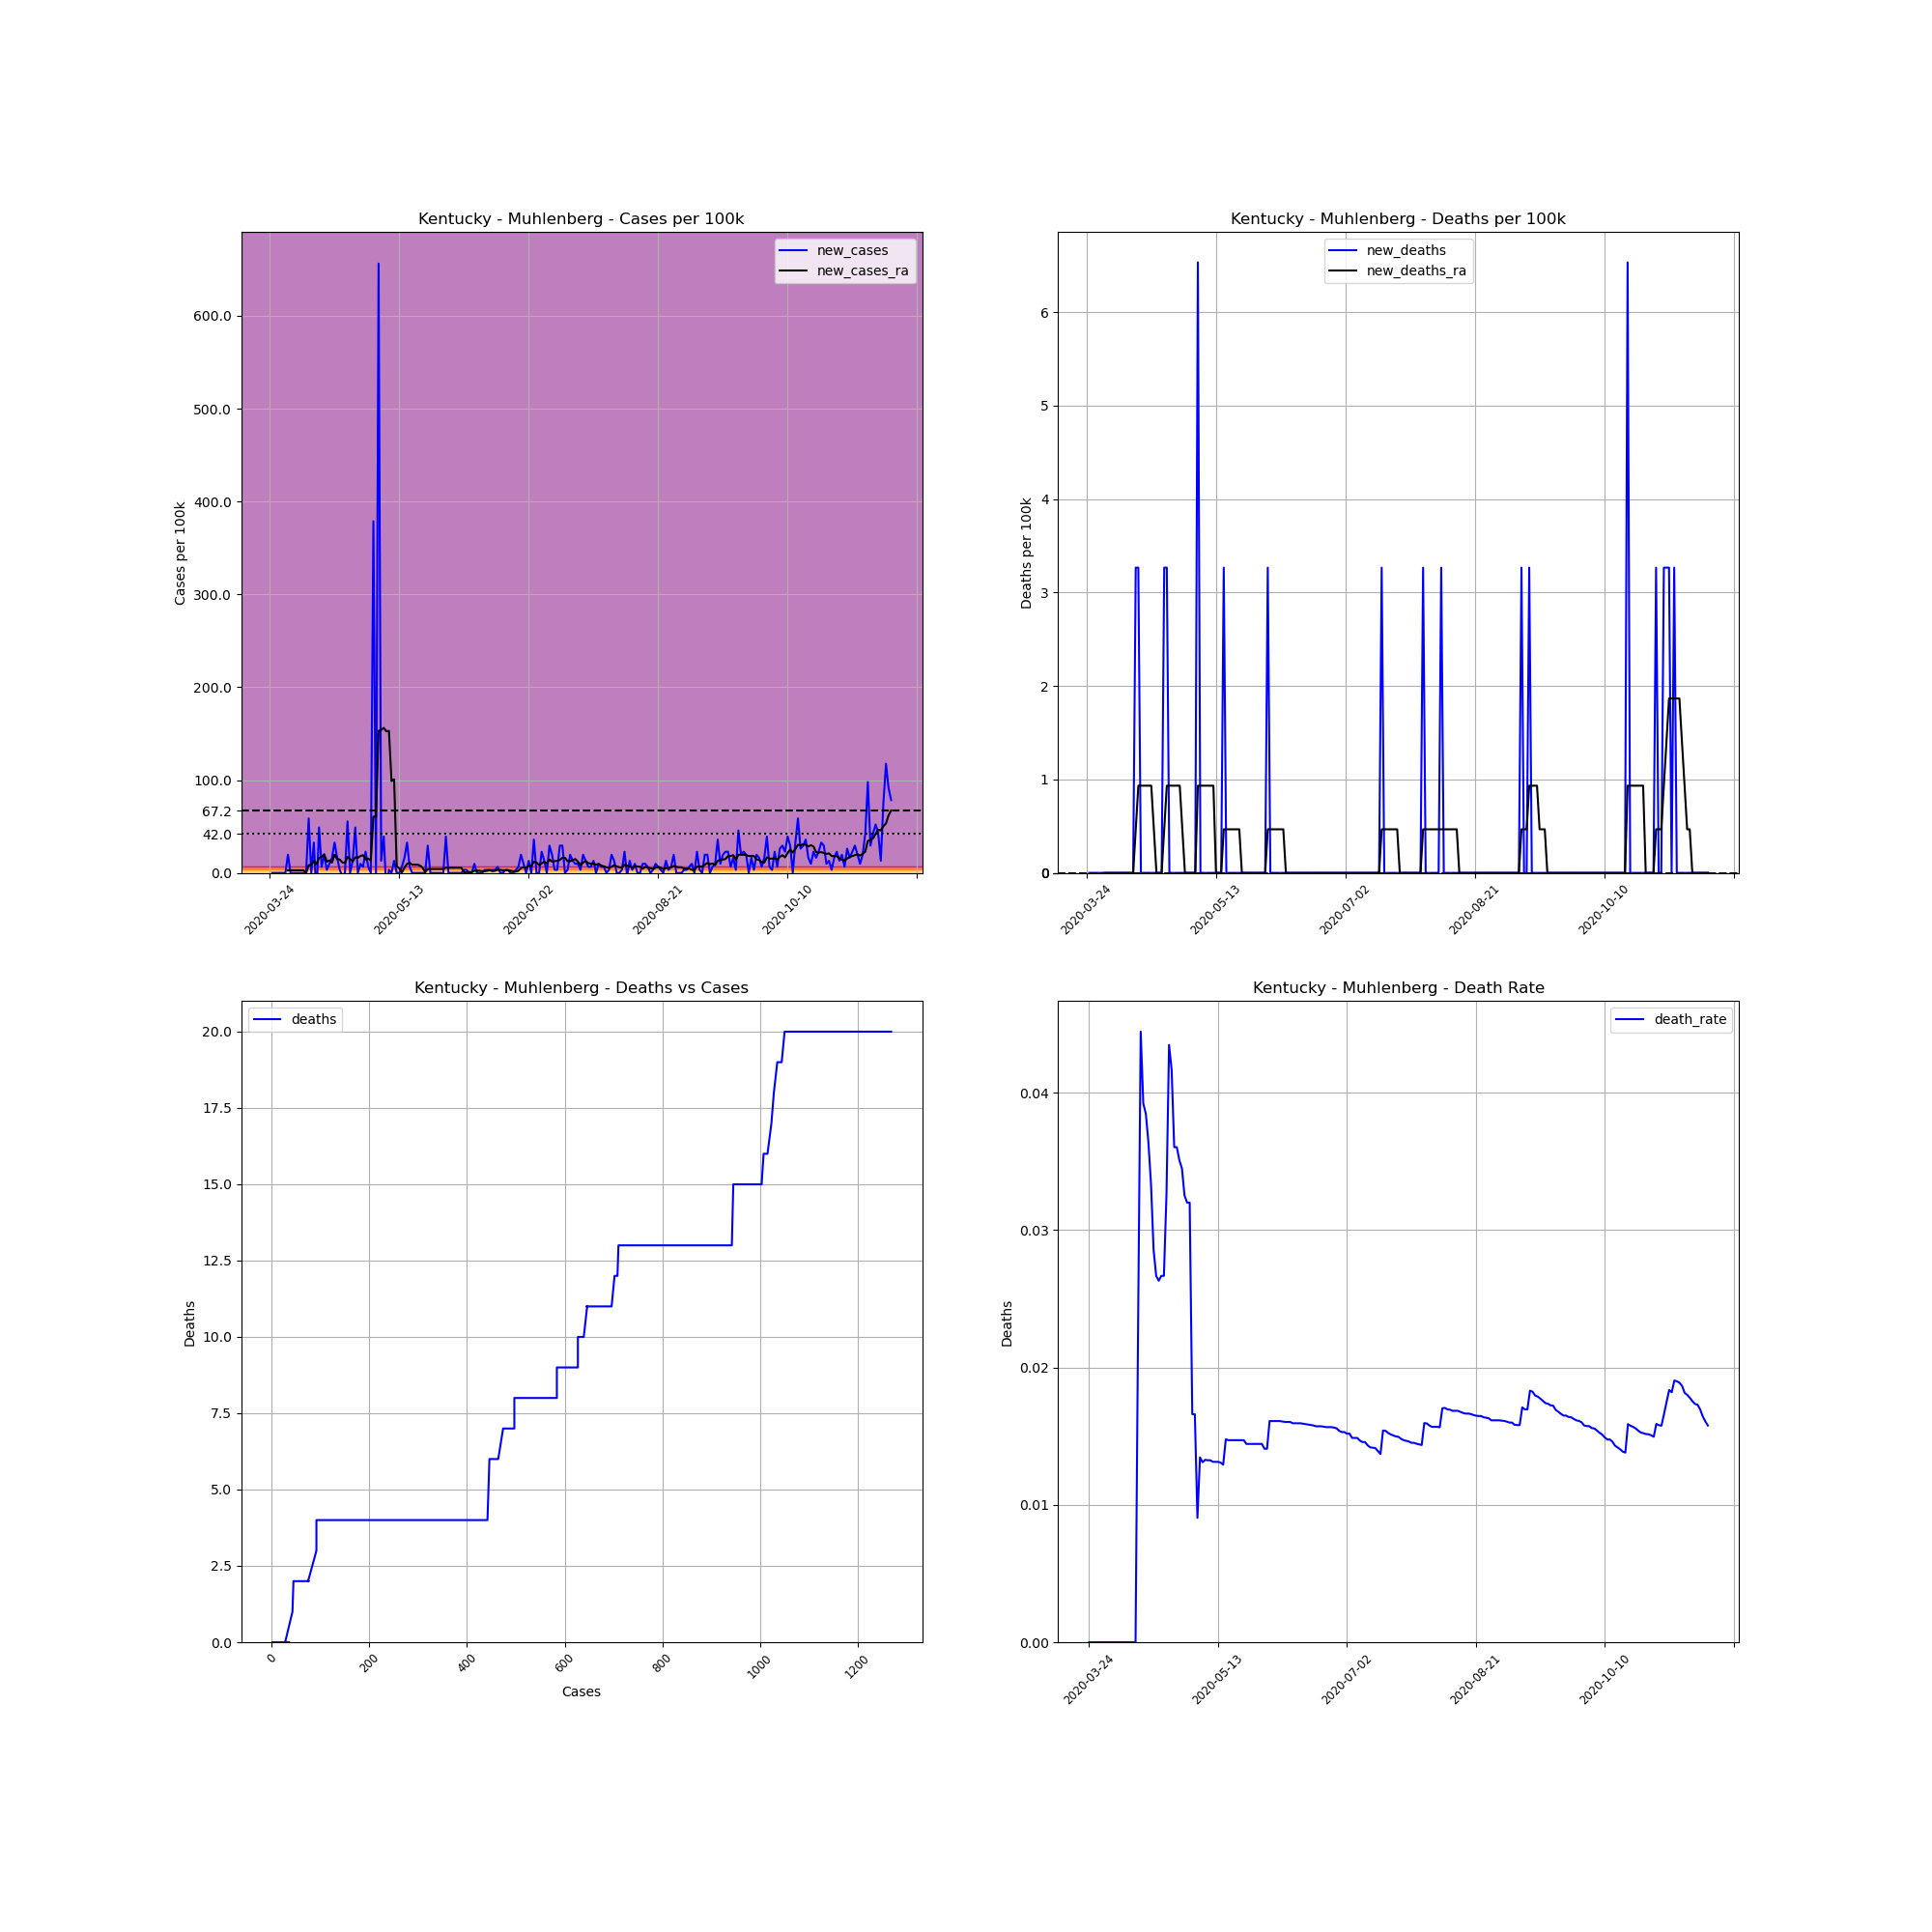

The table this chart was drawn from, first rows:
, date, county, state, fips, cases, deaths, COUNTY, STNAME, CTYNAME, POPESTIMATE2019, cases_per_100k, deaths_per_100k, death_rate, new_cases, new_deaths, new_cases_ra, new_deaths_ra
313457, 2020-03-24, Muhlenberg, Kentucky, 21177, 2, 0, 177, Kentucky, Muhlenberg, 30622, 6.531, 0.0, 0.0, , , , 
313458, 2020-03-25, Muhlenberg, Kentucky, 21177, 2, 0, 177, Kentucky, Muhlenberg, 30622, 6.531, 0.0, 0.0, 0.0, 0.0, , 
313459, 2020-03-26, Muhlenberg, Kentucky, 21177, 2, 0, 177, Kentucky, Muhlenberg, 30622, 6.531, 0.0, 0.0, 0.0, 0.0, , 
313460, 2020-03-27, Muhlenberg, Kentucky, 21177, 2, 0, 177, Kentucky, Muhlenberg, 30622, 6.531, 0.0, 0.0, 0.0, 0.0, , 
313461, 2020-03-28, Muhlenberg, Kentucky, 21177, 2, 0, 177, Kentucky, Muhlenberg, 30622, 6.531, 0.0, 0.0, 0.0, 0.0, , 
313462, 2020-03-29, Muhlenberg, Kentucky, 21177, 2, 0, 177, Kentucky, Muhlenberg, 30622, 6.531, 0.0, 0.0, 0.0, 0.0, , 
313463, 2020-03-30, Muhlenberg, Kentucky, 21177, 2, 0, 177, Kentucky, Muhlenberg, 30622, 6.531, 0.0, 0.0, 0.0, 0.0, , 
313464, 2020-03-31, Muhlenberg, Kentucky, 21177, 8, 0, 177, Kentucky, Muhlenberg, 30622, 26.13, 0.0, 0.0, 19.59, 0.0, 2.799, 0.0
313465, 2020-04-01, Muhlenberg, Kentucky, 21177, 8, 0, 177, Kentucky, Muhlenberg, 30622, 26.13, 0.0, 0.0, 0.0, 0.0, 2.799, 0.0
313466, 2020-04-02, Muhlenberg, Kentucky, 21177, 8, 0, 177, Kentucky, Muhlenberg, 30622, 26.13, 0.0, 0.0, 0.0, 0.0, 2.799, 0.0
313467, 2020-04-03, Muhlenberg, Kentucky, 21177, 8, 0, 177, Kentucky, Muhlenberg, 30622, 26.13, 0.0, 0.0, 0.0, 0.0, 2.799, 0.0
313468, 2020-04-04, Muhlenberg, Kentucky, 21177, 8, 0, 177, Kentucky, Muhlenberg, 30622, 26.13, 0.0, 0.0, 0.0, 0.0, 2.799, 0.0
313469, 2020-04-05, Muhlenberg, Kentucky, 21177, 8, 0, 177, Kentucky, Muhlenberg, 30622, 26.13, 0.0, 0.0, 0.0, 0.0, 2.799, 0.0
313470, 2020-04-06, Muhlenberg, Kentucky, 21177, 8, 0, 177, Kentucky, Muhlenberg, 30622, 26.13, 0.0, 0.0, 0.0, 0.0, 2.799, 0.0
313471, 2020-04-07, Muhlenberg, Kentucky, 21177, 8, 0, 177, Kentucky, Muhlenberg, 30622, 26.13, 0.0, 0.0, 0.0, 0.0, 0.0, 0.0
313472, 2020-04-08, Muhlenberg, Kentucky, 21177, 26, 0, 177, Kentucky, Muhlenberg, 30622, 84.91, 0.0, 0.0, 58.78, 0.0, 8.397, 0.0
313473, 2020-04-09, Muhlenberg, Kentucky, 21177, 26, 0, 177, Kentucky, Muhlenberg, 30622, 84.91, 0.0, 0.0, 0.0, 0.0, 8.397, 0.0
313474, 2020-04-10, Muhlenberg, Kentucky, 21177, 36, 0, 177, Kentucky, Muhlenberg, 30622, 117.6, 0.0, 0.0, 32.66, 0.0, 13.06, 0.0
313475, 2020-04-11, Muhlenberg, Kentucky, 21177, 28, 0, 177, Kentucky, Muhlenberg, 30622, 91.44, 0.0, 0.0, -26.13, 0.0, 9.33, 0.0
313476, 2020-04-12, Muhlenberg, Kentucky, 21177, 43, 1, 177, Kentucky, Muhlenberg, 30622, 140.4, 3.266, 0.02326, 48.98, 3.266, 16.33, 0.4665
313477, 2020-04-13, Muhlenberg, Kentucky, 21177, 45, 2, 177, Kentucky, Muhlenberg, 30622, 147, 6.531, 0.04444, 6.531, 3.266, 17.26, 0.933
313478, 2020-04-14, Muhlenberg, Kentucky, 21177, 51, 2, 177, Kentucky, Muhlenberg, 30622, 166.5, 6.531, 0.03922, 19.59, 0.0, 20.06, 0.933
313479, 2020-04-15, Muhlenberg, Kentucky, 21177, 52, 2, 177, Kentucky, Muhlenberg, 30622, 169.8, 6.531, 0.03846, 3.266, 0.0, 12.13, 0.933
313480, 2020-04-16, Muhlenberg, Kentucky, 21177, 55, 2, 177, Kentucky, Muhlenberg, 30622, 179.6, 6.531, 0.03636, 9.797, 0.0, 13.53, 0.933
313481, 2020-04-17, Muhlenberg, Kentucky, 21177, 60, 2, 177, Kentucky, Muhlenberg, 30622, 195.9, 6.531, 0.03333, 16.33, 0.0, 11.2, 0.933
313482, 2020-04-18, Muhlenberg, Kentucky, 21177, 70, 2, 177, Kentucky, Muhlenberg, 30622, 228.6, 6.531, 0.02857, 32.66, 0.0, 19.59, 0.933
313483, 2020-04-19, Muhlenberg, Kentucky, 21177, 75, 2, 177, Kentucky, Muhlenberg, 30622, 244.9, 6.531, 0.02667, 16.33, 0.0, 14.93, 0.4665
313484, 2020-04-20, Muhlenberg, Kentucky, 21177, 76, 2, 177, Kentucky, Muhlenberg, 30622, 248.2, 6.531, 0.02632, 3.266, 0.0, 14.46, 0.0
313485, 2020-04-21, Muhlenberg, Kentucky, 21177, 75, 2, 177, Kentucky, Muhlenberg, 30622, 244.9, 6.531, 0.02667, -3.266, 0.0, 11.2, 0.0
313486, 2020-04-22, Muhlenberg, Kentucky, 21177, 75, 2, 177, Kentucky, Muhlenberg, 30622, 244.9, 6.531, 0.02667, 0.0, 0.0, 10.73, 0.0
313487, 2020-04-23, Muhlenberg, Kentucky, 21177, 92, 3, 177, Kentucky, Muhlenberg, 30622, 300.4, 9.797, 0.03261, 55.52, 3.266, 17.26, 0.4665
313488, 2020-04-24, Muhlenberg, Kentucky, 21177, 92, 4, 177, Kentucky, Muhlenberg, 30622, 300.4, 13.06, 0.04348, 0.0, 3.266, 14.93, 0.933
313489, 2020-04-25, Muhlenberg, Kentucky, 21177, 96, 4, 177, Kentucky, Muhlenberg, 30622, 313.5, 13.06, 0.04167, 13.06, 0.0, 12.13, 0.933
313490, 2020-04-26, Muhlenberg, Kentucky, 21177, 111, 4, 177, Kentucky, Muhlenberg, 30622, 362.5, 13.06, 0.03604, 48.98, 0.0, 16.79, 0.933
313491, 2020-04-27, Muhlenberg, Kentucky, 21177, 111, 4, 177, Kentucky, Muhlenberg, 30622, 362.5, 13.06, 0.03604, 0.0, 0.0, 16.33, 0.933
313492, 2020-04-28, Muhlenberg, Kentucky, 21177, 114, 4, 177, Kentucky, Muhlenberg, 30622, 372.3, 13.06, 0.03509, 9.797, 0.0, 18.19, 0.933
313493, 2020-04-29, Muhlenberg, Kentucky, 21177, 116, 4, 177, Kentucky, Muhlenberg, 30622, 378.8, 13.06, 0.03448, 6.531, 0.0, 19.13, 0.933
313494, 2020-04-30, Muhlenberg, Kentucky, 21177, 123, 4, 177, Kentucky, Muhlenberg, 30622, 401.7, 13.06, 0.03252, 22.86, 0.0, 14.46, 0.4665
313495, 2020-05-01, Muhlenberg, Kentucky, 21177, 125, 4, 177, Kentucky, Muhlenberg, 30622, 408.2, 13.06, 0.032, 6.531, 0.0, 15.4, 0.0
313496, 2020-05-02, Muhlenberg, Kentucky, 21177, 125, 4, 177, Kentucky, Muhlenberg, 30622, 408.2, 13.06, 0.032, 0.0, 0.0, 13.53, 0.0
313497, 2020-05-03, Muhlenberg, Kentucky, 21177, 241, 4, 177, Kentucky, Muhlenberg, 30622, 787, 13.06, 0.0166, 378.8, 0.0, 60.65, 0.0
313498, 2020-05-04, Muhlenberg, Kentucky, 21177, 241, 4, 177, Kentucky, Muhlenberg, 30622, 787, 13.06, 0.0166, 0.0, 0.0, 60.65, 0.0
313499, 2020-05-05, Muhlenberg, Kentucky, 21177, 442, 4, 177, Kentucky, Muhlenberg, 30622, 1443, 13.06, 0.00905, 656.4, 0.0, 153, 0.0
313500, 2020-05-06, Muhlenberg, Kentucky, 21177, 446, 6, 177, Kentucky, Muhlenberg, 30622, 1456, 19.59, 0.01345, 13.06, 6.531, 154, 0.933
313501, 2020-05-07, Muhlenberg, Kentucky, 21177, 458, 6, 177, Kentucky, Muhlenberg, 30622, 1496, 19.59, 0.0131, 39.19, 0.0, 156.3, 0.933
313502, 2020-05-08, Muhlenberg, Kentucky, 21177, 452, 6, 177, Kentucky, Muhlenberg, 30622, 1476, 19.59, 0.01327, -19.59, 0.0, 152.6, 0.933
313503, 2020-05-09, Muhlenberg, Kentucky, 21177, 453, 6, 177, Kentucky, Muhlenberg, 30622, 1479, 19.59, 0.01325, 3.266, 0.0, 153, 0.933
313504, 2020-05-10, Muhlenberg, Kentucky, 21177, 453, 6, 177, Kentucky, Muhlenberg, 30622, 1479, 19.59, 0.01325, 0.0, 0.0, 98.9, 0.933
313505, 2020-05-11, Muhlenberg, Kentucky, 21177, 457, 6, 177, Kentucky, Muhlenberg, 30622, 1492, 19.59, 0.01313, 13.06, 0.0, 100.8, 0.933
313506, 2020-05-12, Muhlenberg, Kentucky, 21177, 457, 6, 177, Kentucky, Muhlenberg, 30622, 1492, 19.59, 0.01313, 0.0, 0.0, 6.998, 0.933
313507, 2020-05-13, Muhlenberg, Kentucky, 21177, 457, 6, 177, Kentucky, Muhlenberg, 30622, 1492, 19.59, 0.01313, 0.0, 0.0, 5.132, 0.0
313508, 2020-05-14, Muhlenberg, Kentucky, 21177, 459, 6, 177, Kentucky, Muhlenberg, 30622, 1499, 19.59, 0.01307, 6.531, 0.0, 0.4665, 0.0
313509, 2020-05-15, Muhlenberg, Kentucky, 21177, 464, 6, 177, Kentucky, Muhlenberg, 30622, 1515, 19.59, 0.01293, 16.33, 0.0, 5.598, 0.0
313510, 2020-05-16, Muhlenberg, Kentucky, 21177, 474, 7, 177, Kentucky, Muhlenberg, 30622, 1548, 22.86, 0.01477, 32.66, 3.266, 9.797, 0.4665
313511, 2020-05-17, Muhlenberg, Kentucky, 21177, 476, 7, 177, Kentucky, Muhlenberg, 30622, 1554, 22.86, 0.01471, 6.531, 0.0, 10.73, 0.4665
313512, 2020-05-18, Muhlenberg, Kentucky, 21177, 476, 7, 177, Kentucky, Muhlenberg, 30622, 1554, 22.86, 0.01471, 0.0, 0.0, 8.864, 0.4665
313513, 2020-05-19, Muhlenberg, Kentucky, 21177, 476, 7, 177, Kentucky, Muhlenberg, 30622, 1554, 22.86, 0.01471, 0.0, 0.0, 8.864, 0.4665
313514, 2020-05-20, Muhlenberg, Kentucky, 21177, 476, 7, 177, Kentucky, Muhlenberg, 30622, 1554, 22.86, 0.01471, 0.0, 0.0, 8.864, 0.4665
313515, 2020-05-21, Muhlenberg, Kentucky, 21177, 476, 7, 177, Kentucky, Muhlenberg, 30622, 1554, 22.86, 0.01471, 0.0, 0.0, 7.931, 0.4665
313516, 2020-05-22, Muhlenberg, Kentucky, 21177, 476, 7, 177, Kentucky, Muhlenberg, 30622, 1554, 22.86, 0.01471, 0.0, 0.0, 5.598, 0.4665
... 181 more rows
